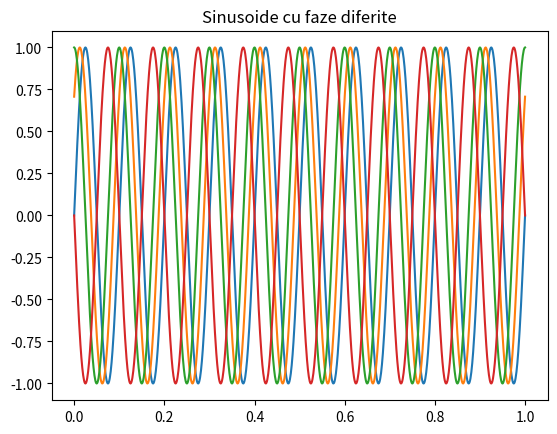

Generate this figure with matplotlib: (Note: this script raises an exception after producing the figure.)
import numpy as np
import matplotlib.pyplot as plt

# ex2 - 4 faze diferite pe acelasi grafic
f = 10
t = np.linspace(0, 1, 1000)
faze = [0, np.pi/4, np.pi/2, np.pi]

plt.figure()
for phi in faze:
    plt.plot(t, np.sin(2*np.pi*f*t + phi), label=f'phi={phi:.2f}')
plt.title('Sinusoide cu faze diferite')
plt.savefig('Lab2/ex2a.pdf')
plt.show()

# adaugare zgomot - SNR = ||x||^2 / (gamma^2 * ||z||^2)
x = np.sin(2*np.pi*f*t)
z = np.random.normal(0, 1, len(t))
SNR_vals = [0.1, 1, 10, 100]

fig, ax = plt.subplots(2, 2, figsize=(10, 8))
ax = ax.flatten()

for i, snr in enumerate(SNR_vals):
    # gamma = ||x|| / (sqrt(SNR) * ||z||)
    gamma = np.linalg.norm(x) / (np.sqrt(snr) * np.linalg.norm(z))
    x_zgomot = x + gamma * z
    ax[i].plot(t, x_zgomot)
    ax[i].set_title(f'SNR = {snr}')

plt.tight_layout()
plt.savefig('Lab2/ex2b.pdf')
plt.show()
